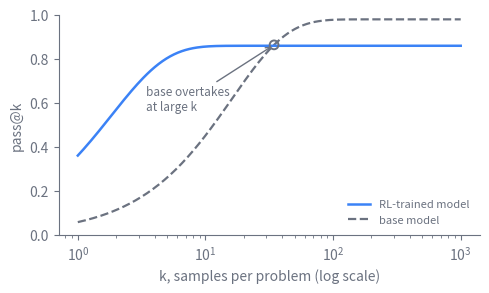

This chart was generated by the following Python code: (Note: this script raises an exception after producing the figure.)
import matplotlib
matplotlib.use("svg")
import matplotlib.pyplot as plt
import numpy as np

# Schematic of the amplification hypothesis from the chapter's "what's
# contested" box: RLVR raises pass@1 by concentrating probability on paths the
# base model can already sample, so the RL-trained curve starts higher but
# saturates early, while the base model's pass@k keeps climbing and can overtake
# it at large k. This is idealized synthetic data, not measured numbers, drawn
# only to show the crossover the text describes.

INK = "#6b7280"
DATA = "#3b82f6"

k = np.logspace(0, 3, 200)  # number of samples, 1 to 1000, log scale

# pass@k of a model whose per-sample success probability is p:
#   pass@k = 1 - (1 - p)^k
# RL model: high per-sample success, but its reachable solution set is narrower,
# so we cap it below 1 to model the early saturation the amplification view
# predicts.
p_rl = 0.42
cap_rl = 0.86
rl = cap_rl * (1.0 - (1.0 - p_rl) ** k)

# Base model: low per-sample success, but broader support, so given enough
# samples it eventually finds a correct path and climbs higher.
p_base = 0.06
cap_base = 0.98
base = cap_base * (1.0 - (1.0 - p_base) ** k)

fig, ax = plt.subplots(figsize=(5, 3))

ax.plot(k, rl, color=DATA, lw=1.8, zorder=3, label="RL-trained model")
ax.plot(k, base, color=INK, lw=1.6, ls="--", zorder=2, label="base model")

# Mark the crossover where the base curve overtakes the RL curve.
cross = np.argmin(np.abs(rl - base))
# only treat as crossover once base has risen above rl after starting below
above = np.where((base > rl) & (k > 2))[0]
if len(above):
    ci = above[0]
    ax.scatter([k[ci]], [base[ci]], s=40, facecolors="none",
               edgecolors=INK, linewidths=1.4, zorder=4)
    ax.annotate("base overtakes\nat large k", xy=(k[ci], base[ci]),
                xytext=(k[ci] * 0.10, base[ci] - 0.30),
                color=INK, fontsize=8.5,
                arrowprops=dict(arrowstyle="->", color=INK, lw=1.0))

ax.set_xscale("log")
ax.set_xlabel("k, samples per problem (log scale)", color=INK)
ax.set_ylabel("pass@k", color=INK)
ax.set_ylim(0, 1.0)

for spine in ("top", "right"):
    ax.spines[spine].set_visible(False)
for spine in ("left", "bottom"):
    ax.spines[spine].set_color(INK)
ax.tick_params(colors=INK, which="both")
for lbl in ax.get_xticklabels() + ax.get_yticklabels():
    lbl.set_color(INK)

leg = ax.legend(frameon=False, fontsize=8, loc="lower right")
for txt in leg.get_texts():
    txt.set_color(INK)

fig.tight_layout()
fig.savefig(
    "/Users/changkun/dev/latere.ai/ai-as-an-infrastructure/en/figures/14-training-to-reason-1.svg",
    format="svg", bbox_inches="tight", transparent=True,
)
